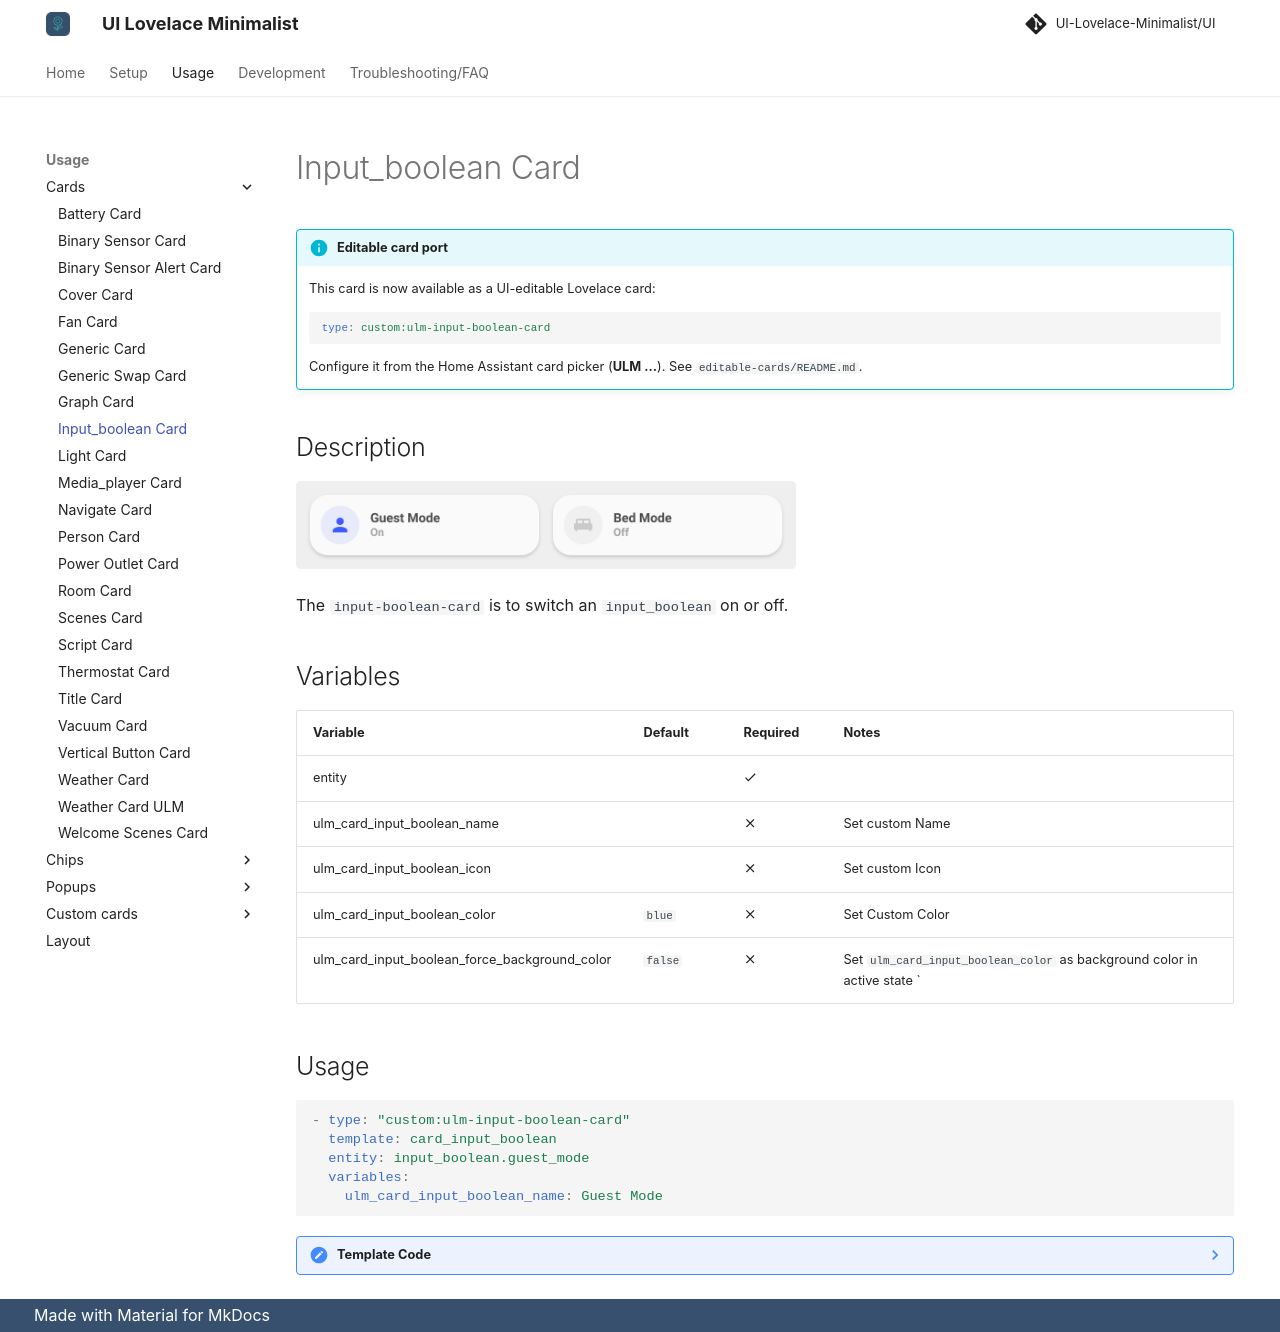

repository: alessandrosabbadini/UI-Lovelace-Minimalist-Cards · page: usage/cards/card_input_boolean/index.html · generator: mkdocs

---
title: Input_boolean Card
hide:
  - toc
---

<!-- markdownlint-disable MD046 -->

!!! info "Editable card port"
    This card is now available as a UI-editable Lovelace card:

    ```yaml
    type: custom:ulm-input-boolean-card
    ```

    Configure it from the Home Assistant card picker (**ULM ...**). See `editable-cards/README.md`.


## Description

![example-image](../../assets/img/ulm_cards/card_input_boolean.png){ width="500" }

The `input-boolean-card` is to switch an `input_boolean` on or off.

## Variables

| Variable                                      | Default | Required         | Notes                                                                    |
| --------------------------------------------- | ------- | ---------------- | ------------------------------------------------------------------------ |
| entity                                        |         | :material-check: |                                                                          |
| ulm_card_input_boolean_name                   |         | :material-close: | Set custom Name                                                          |
| ulm_card_input_boolean_icon                   |         | :material-close: | Set custom Icon                                                          |
| ulm_card_input_boolean_color                  | `blue`  | :material-close: | Set Custom Color                                                         |
| ulm_card_input_boolean_force_background_color | `false` | :material-close: | Set `ulm_card_input_boolean_color` as background color in active state ` |

## Usage

```yaml
- type: "custom:ulm-input-boolean-card"
  template: card_input_boolean
  entity: input_boolean.guest_mode
  variables:
    ulm_card_input_boolean_name: Guest Mode
```

??? note "Template Code"

    ```yaml title="card_input_boolean.yaml"
    --8<-- "custom_components/ui_lovelace_minimalist/lovelace/ulm_templates/card_templates/cards/card_input_boolean.yaml"
    ```
